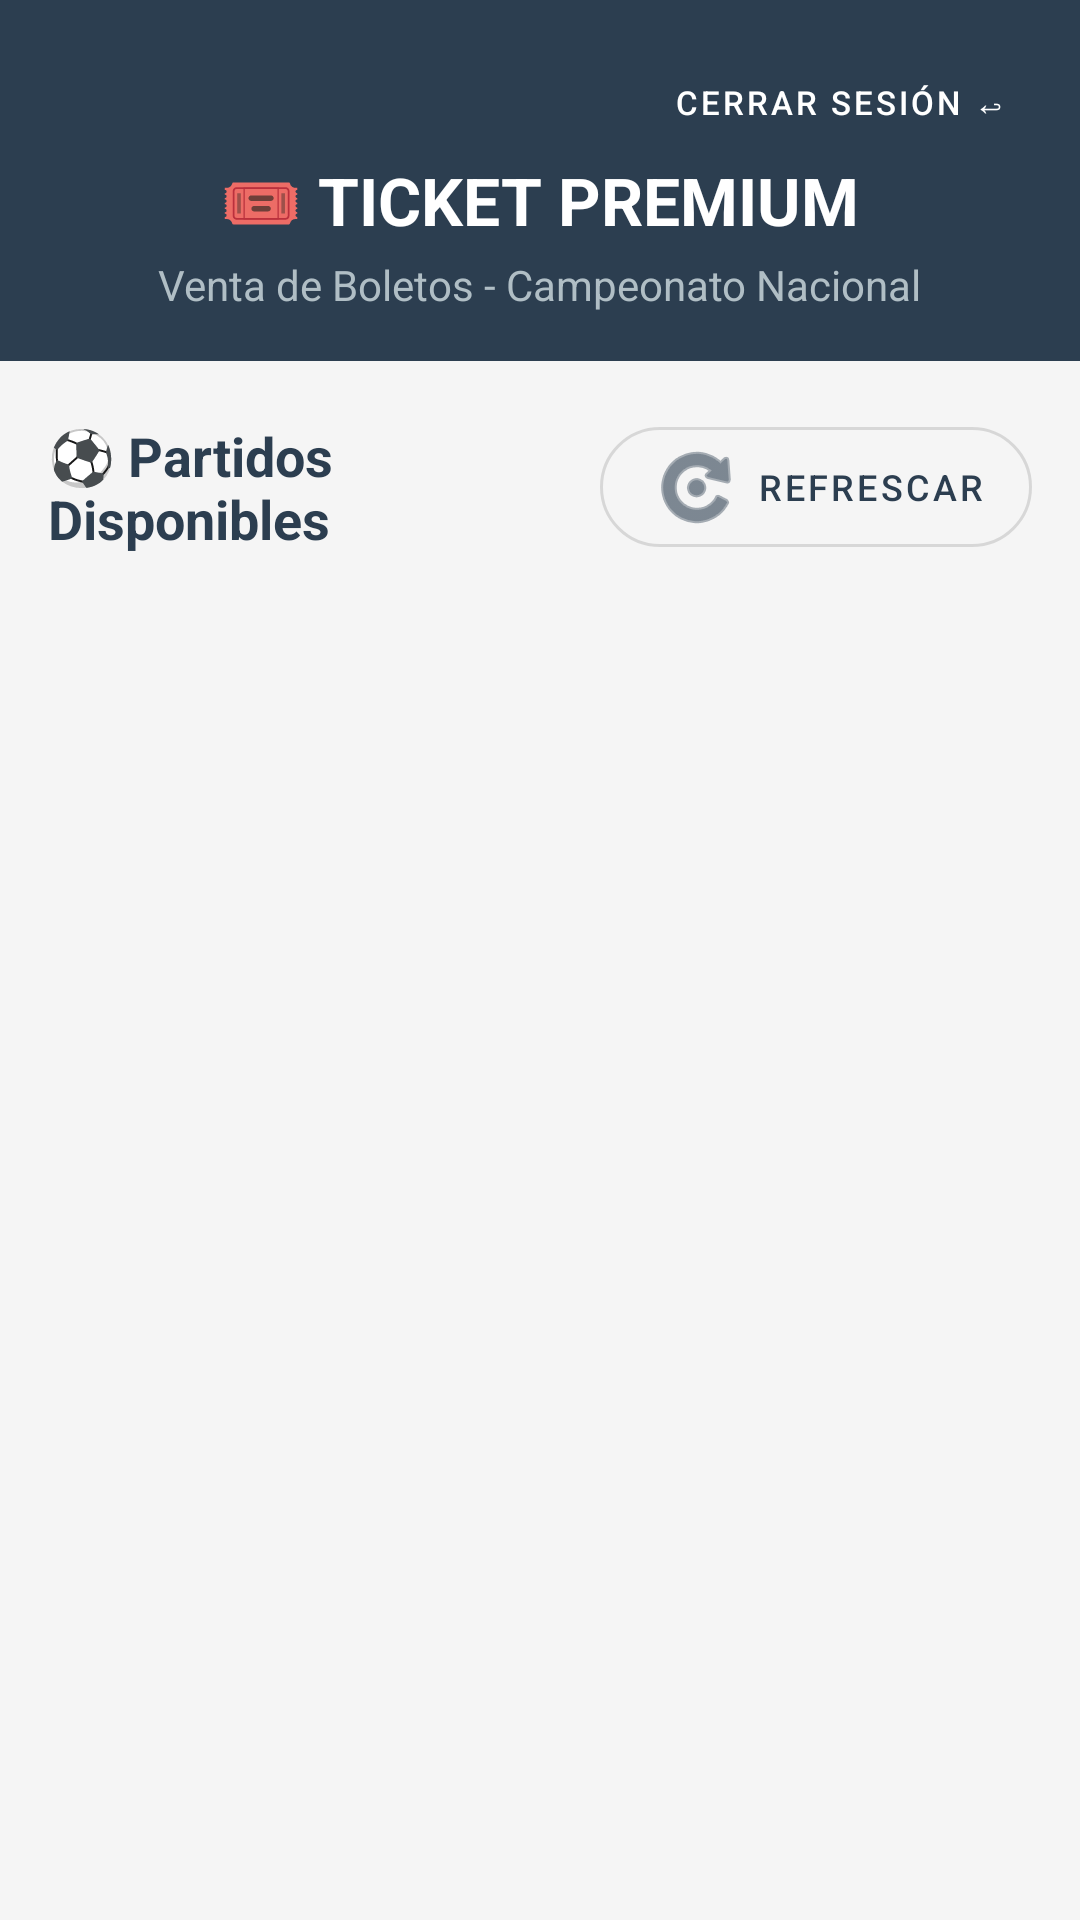

Android layout source for this screen:
<!-- AndroidManifest.xml: activity theme Theme.TicketPremium.Light -->
<!-- res/layout/activity_partidos.xml -->
<?xml version="1.0" encoding="utf-8"?>
<LinearLayout xmlns:android="http://schemas.android.com/apk/res/android"
    xmlns:app="http://schemas.android.com/apk/res-auto"
    android:layout_width="match_parent"
    android:layout_height="match_parent"
    android:orientation="vertical"
    android:background="@color/background">

    
    <LinearLayout
        android:layout_width="match_parent"
        android:layout_height="wrap_content"
        android:orientation="vertical"
        android:background="@color/primary_dark"
        android:padding="16dp"
        android:gravity="center">

        <com.google.android.material.button.MaterialButton
            android:id="@+id/btnLogout"
            android:layout_width="wrap_content"
            android:layout_height="36dp"
            android:text="Cerrar Sesión ↩"
            android:textColor="@android:color/white"
            android:textSize="11sp"
            android:layout_gravity="end"
            style="@style/Widget.MaterialComponents.Button.TextButton" />

        <TextView
            android:layout_width="wrap_content"
            android:layout_height="wrap_content"
            android:text="🎟️ TICKET PREMIUM"
            android:textColor="@android:color/white"
            android:textSize="22sp"
            android:textStyle="bold" />

        <TextView
            android:layout_width="wrap_content"
            android:layout_height="wrap_content"
            android:text="Venta de Boletos - Campeonato Nacional"
            android:textColor="#B0BEC5"
            android:textSize="14sp"
            android:layout_marginTop="4dp" />
    </LinearLayout>

    
    <LinearLayout
        android:layout_width="match_parent"
        android:layout_height="wrap_content"
        android:orientation="horizontal"
        android:gravity="center_vertical"
        android:padding="16dp">

        <TextView
            android:layout_width="0dp"
            android:layout_height="wrap_content"
            android:layout_weight="1"
            android:text="⚽ Partidos Disponibles"
            android:textSize="18sp"
            android:textStyle="bold"
            android:textColor="@color/primary_dark" />

        <com.google.android.material.button.MaterialButton
            android:id="@+id/btnRefrescar"
            android:layout_width="wrap_content"
            android:layout_height="wrap_content"
            android:text="Refrescar"
            android:textSize="12sp"
            app:icon="@android:drawable/ic_menu_rotate"
            app:cornerRadius="20dp"
            style="@style/Widget.MaterialComponents.Button.OutlinedButton" />
    </LinearLayout>

    <ProgressBar
        android:id="@+id/progressBar"
        android:layout_width="wrap_content"
        android:layout_height="wrap_content"
        android:layout_gravity="center"
        android:visibility="gone" />

    <TextView
        android:id="@+id/tvEmpty"
        android:layout_width="match_parent"
        android:layout_height="wrap_content"
        android:text="No hay partidos disponibles"
        android:gravity="center"
        android:textSize="16sp"
        android:textColor="#9E9E9E"
        android:padding="32dp"
        android:visibility="gone" />

    <androidx.recyclerview.widget.RecyclerView
        android:id="@+id/rvPartidos"
        android:layout_width="match_parent"
        android:layout_height="0dp"
        android:layout_weight="1"
        android:clipToPadding="false"
        android:padding="8dp" />

</LinearLayout>
<!-- resources referenced by this layout -->
<resources>
  <color name="background">#F5F5F5</color>
  <color name="primary_dark">#2C3E50</color>
  <style name="Theme.TicketPremium.Light" parent="Theme.MaterialComponents.Light.NoActionBar">
          <item name="colorPrimary">@color/primary_dark</item>
          <item name="colorPrimaryDark">@color/primary_dark</item>
          <item name="colorAccent">@color/green_accent</item>
          <item name="android:statusBarColor">@color/primary_dark</item>
      </style>
  <color name="green_accent">#27AE60</color>
</resources>
